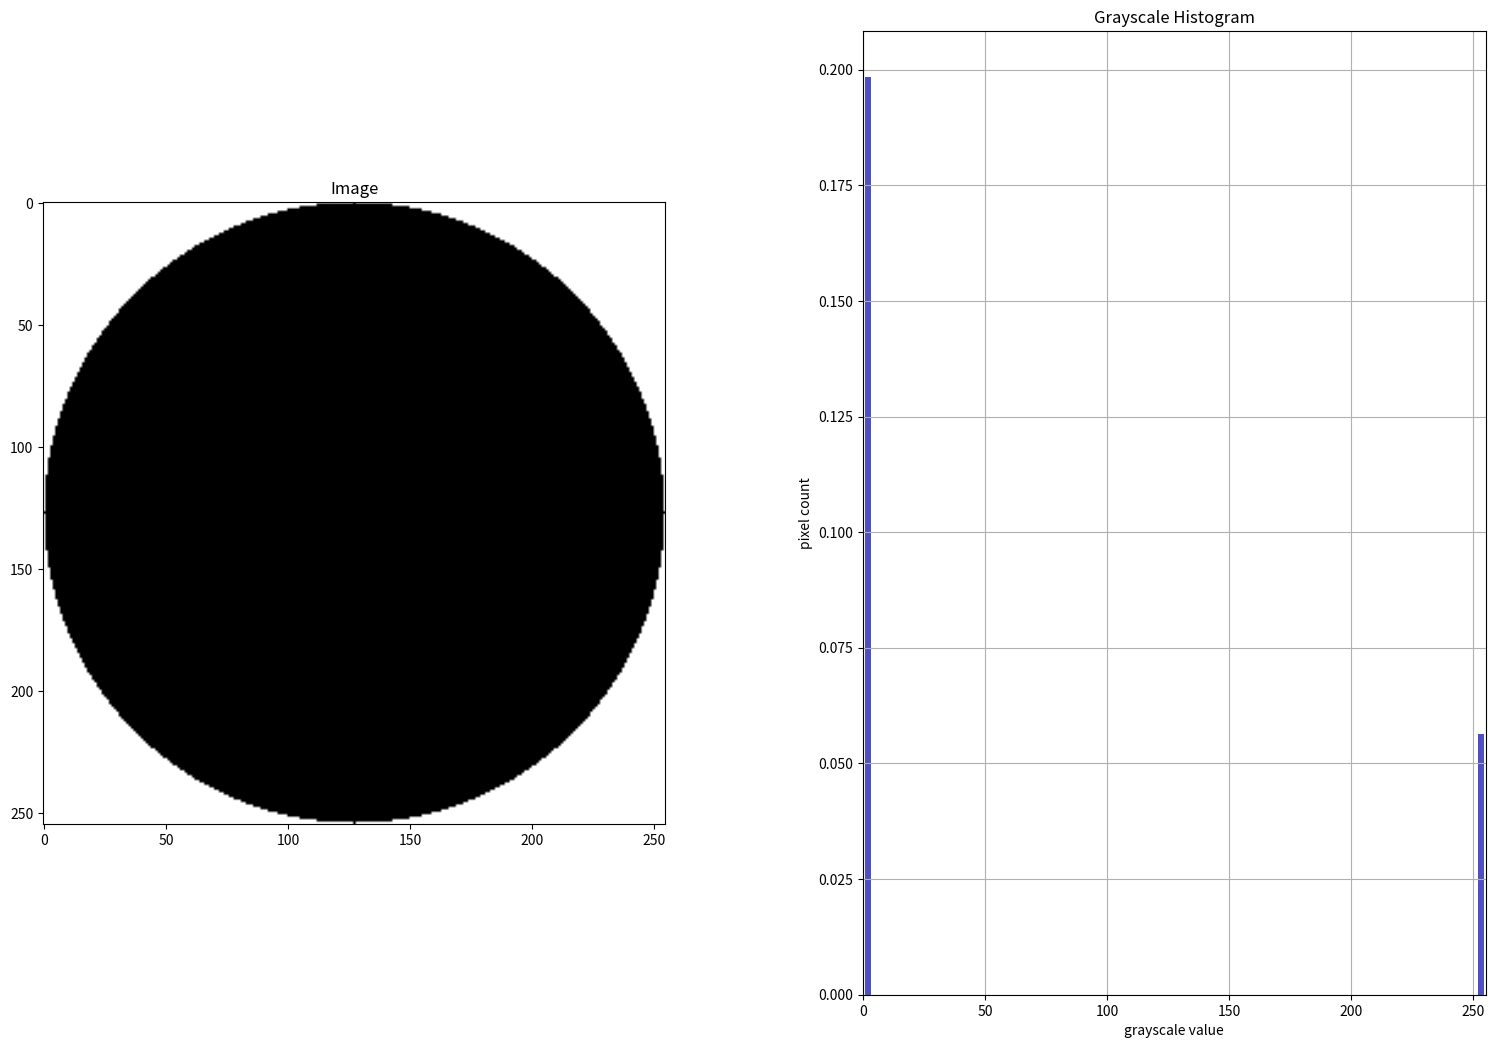

Write Python code to recreate this figure.
from matplotlib import pyplot as plt
import numpy as np
#plt.rcParams.update({'font.size': 22})

# References:-
# https://note.nkmk.me/en/python-pillow-imagedraw/
# https://datacarpentry.org/image-processing/05-creating-histograms/

# creates circle in matrix of dimension size x size
# boundary may be used of problem1b.py
def circle(size, centre=0, boundary = 128):
    kernel_2D = 255*np.ones((size,size))
    #interp = list(range(boundary)) # may be used for problem1b.py
    for i in range(size):
        for j in range(size):
            # if distance from centre is less than radius, make values 0
            if (i-size//2)**2 + (j-size//2)**2 <= (size//2)**2:
                kernel_2D[i,j] = 0
    kernel_2D[size//2,size//2] = centre
    histList = []
    for i in range(size):
        for j in range(size):
            if kernel_2D[i,j] <= 255: histList.append(kernel_2D[i,j])

    
    # begining a subplot with 1 row and 2 columns
    # for showing circle in 1st column
    plt.subplot(1,2,1)

    # displaying image with bilinear interpolation (do display nicely) and gray colormap.
    # colormap: maps pixel indensity data to the actual color values.
    # color values are displayed using imshow.
    plt.imshow(kernel_2D, interpolation='bilinear',cmap='gray')
    plt.title("Image")
    

    # continuing subplot with 1 row and 2 columns
    # for showing histogram in 2nd column  
    plt.subplot(1,2,2)
    plt.title("Grayscale Histogram")
    plt.xlabel("grayscale value")
    plt.ylabel("pixel count")
    plt.grid(True)
    plt.xlim([0.0, 255.0])  # <- named arguments do not work here
    plt.hist(kernel_2D.flatten(), bins = boundary//2+1,color='#0504aa',
                                alpha=0.7, rwidth=0.6, align='mid', density=True)
    plt.tight_layout()
    
    # resizing figure for maximized window
    figure = plt.gcf() # get current figure
    figure.set_size_inches(16, 12)
    
    plt.show() # comment this line and uncomment next to save image
    #plt.savefig('problem1bOp.png', bbox_inches='tight')# change this to problem1bOp.png
 
    return kernel_2D

# main program:
circle(255)
